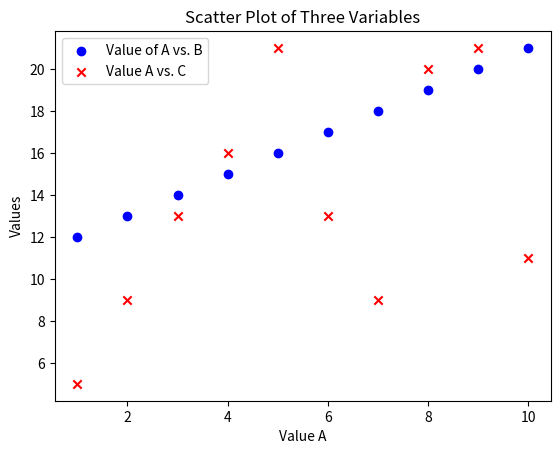

Write the Python code that produced this figure.
import matplotlib.pyplot as plt 
# Data 
A = [1, 2, 3, 4, 5, 6, 7, 8, 9, 10] 
B = [12, 13, 14, 15, 16, 17, 18, 19, 20, 21] 
C = [5, 9, 13, 16, 21, 13, 9, 20, 21, 11] 
# Create scatter plots for the three variables 
plt.scatter(A, B, color='blue', label='Value of A vs. B', marker='o') 
plt.scatter(A, C, color='red', label='Value A vs. C', marker='x') 
# Add labels and title 
plt.xlabel('Value A') 
plt.ylabel('Values') 
plt.title('Scatter Plot of Three Variables') 
plt.legend() 
# Display the plot 
plt.show()
